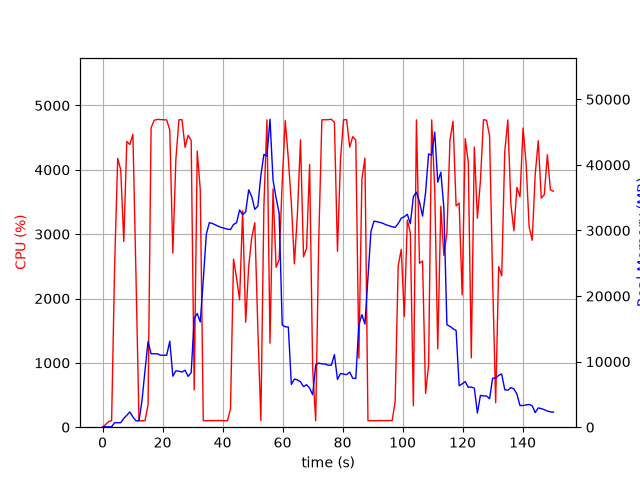

Data behind this chart, as committed beside it:
elapsed_time, nproc, cpu, mem_real, mem_virtual
3.528594970703125e-05, 1, 0.0, 6.09, 3121
1.006, 3, 40.7, 71.77, 453.5
2.015, 1, 88.2, 51.61, 151
3.023, 1, 100.2, 85.07, 697.1
4.031, 1, 2517, 690.4, 4800
5.049, 1, 4178, 680.2, 5184
6.067, 1, 3995, 688.6, 5184
7.077, 1, 2885, 1345, 7084
8.085, 1, 4440, 1815, 7084
9.104, 1, 4393, 2331, 8620
10.12, 1, 4552, 1565, 8620
11.14, 1, 2365, 981.1, 9692
12.15, 1, 99.3, 981.8, 9692
13.15, 1, 100.3, 4091, 35934
14.16, 1, 101.2, 8693, 35934
15.17, 1, 348.7, 13052, 35934
16.18, 1, 4652, 11203, 35934
17.22, 1, 4770, 11196, 35934
18.26, 1, 4783, 11196, 35934
19.31, 1, 4781, 10974, 35934
20.35, 1, 4780, 10971, 35934
21.37, 1, 4775, 10971, 35934
22.41, 1, 4619, 13119, 37700
23.43, 1, 2706, 7782, 37700
24.44, 1, 4169, 8601, 37700
25.46, 1, 4778, 8540, 37700
26.48, 1, 4779, 8410, 37700
27.5, 1, 4349, 8697, 37700
28.52, 1, 4536, 7748, 37700
29.54, 1, 4455, 8325, 39112
30.55, 1, 578.4, 16603, 40264
31.56, 1, 4290, 17339, 40264
32.57, 1, 3692, 16043, 60744
33.58, 1, 102.2, 22481, 60744
34.58, 1, 99.3, 29429, 60744
35.59, 1, 103.2, 31192, 60744
36.6, 1, 101.3, 31068, 60744
37.61, 1, 103.2, 30858, 60744
38.61, 1, 103.2, 30629, 60744
39.62, 1, 103.2, 30463, 60744
40.63, 1, 101.3, 30334, 60744
41.64, 1, 102.1, 30202, 60744
42.64, 1, 281.1, 30137, 60744
43.65, 1, 2611, 30920, 60744
44.66, 1, 2321, 31170, 60744
45.68, 1, 1979, 33129, 60744
46.7, 1, 3364, 32417, 60744
47.7, 1, 1632, 32842, 60744
48.71, 1, 2504, 36201, 60744
49.73, 1, 2950, 35163, 60744
50.74, 1, 3177, 33222, 60744
51.76, 1, 1531, 33719, 85320
52.77, 1, 103.2, 38391, 85320
53.77, 1, 3437, 41603, 85320
54.79, 1, 4776, 41321, 85320
55.81, 1, 1306, 46970, 85500
56.82, 1, 3703, 37692, 85500
57.84, 1, 2485, 34949, 85500
58.86, 1, 2605, 32631, 85500
59.88, 1, 3804, 15604, 85500
... 89 more rows
